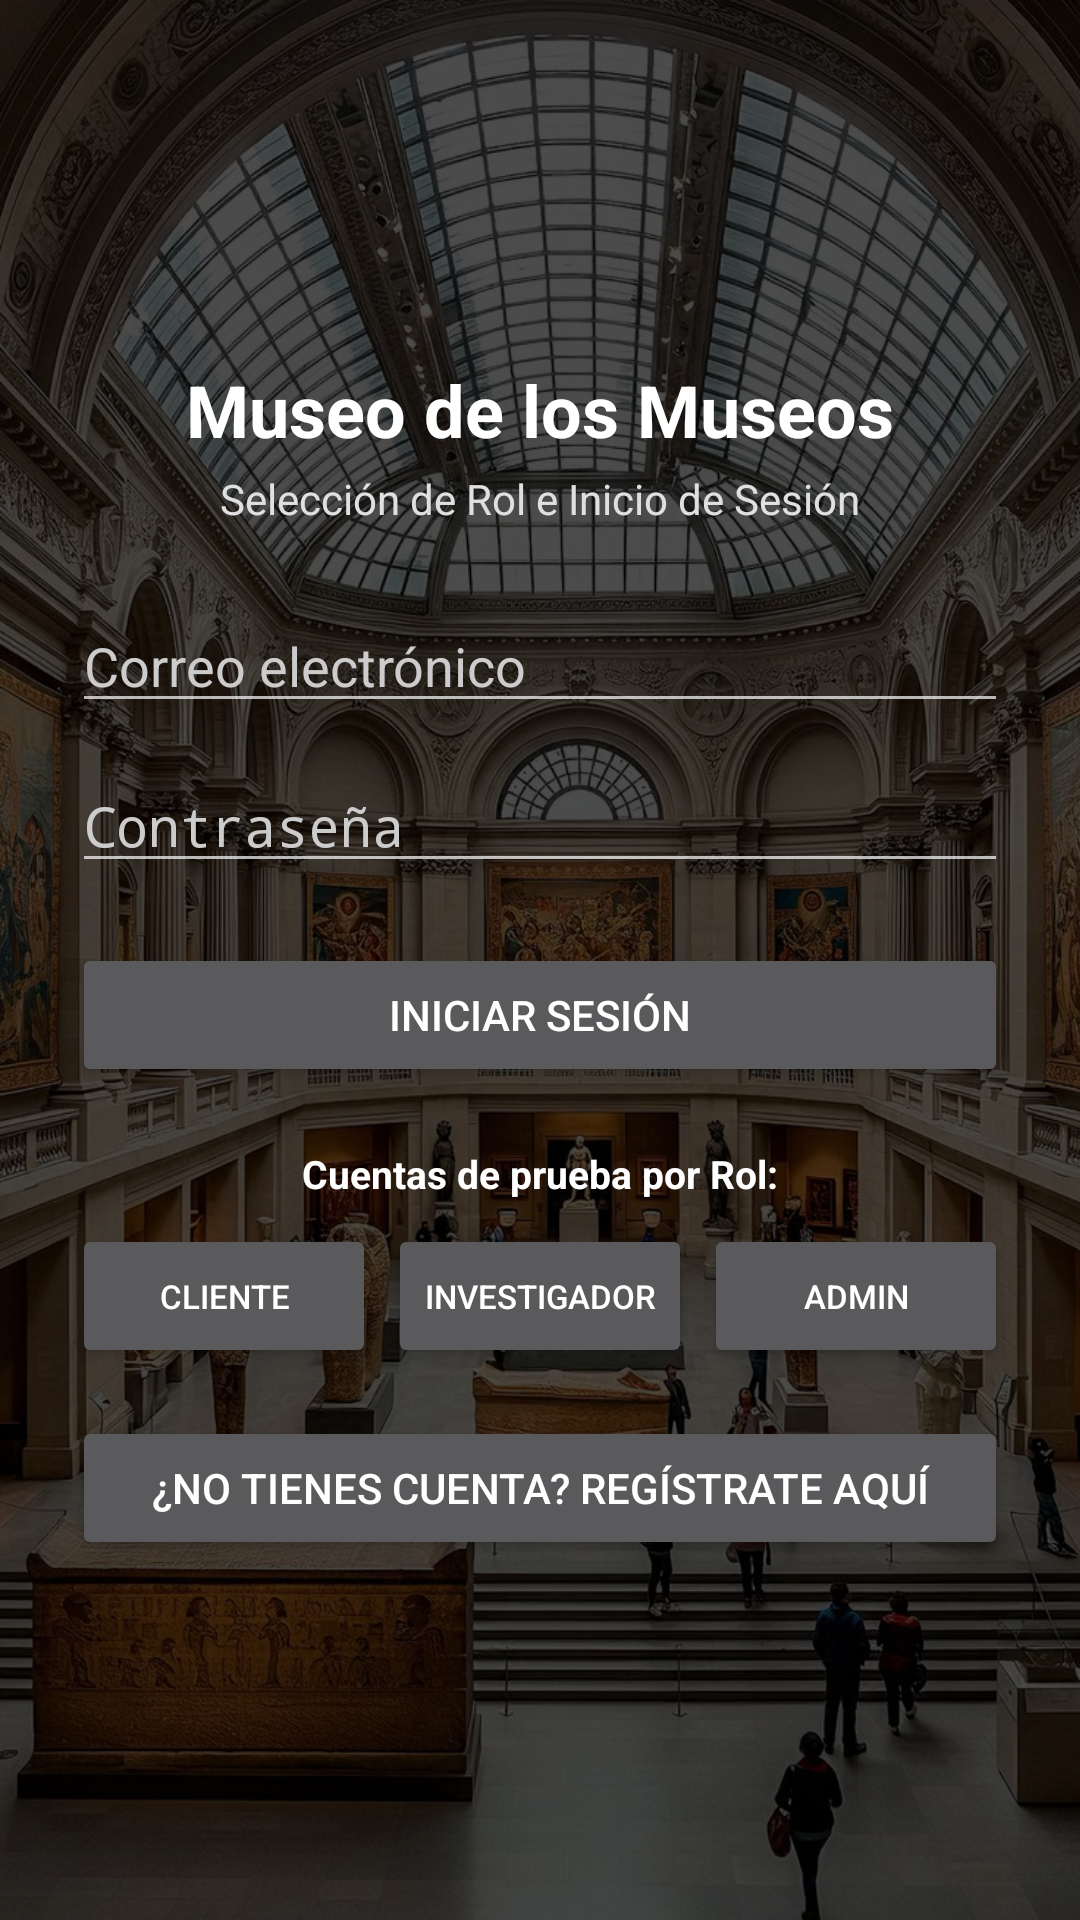

Produce the Android XML layout that renders to this screen, including the resource entries it uses.
<!-- AndroidManifest.xml: application theme Theme.Aplicacion_movil_museo -->
<!-- res/layout/login.xml -->
<?xml version="1.0" encoding="utf-8"?>
<androidx.constraintlayout.widget.ConstraintLayout xmlns:android="http://schemas.android.com/apk/res/android"
    xmlns:app="http://schemas.android.com/apk/res-auto"
    android:layout_width="match_parent"
    android:layout_height="match_parent">

    
    <ImageView
        android:id="@+id/imgFondoLogin"
        android:layout_width="0dp"
        android:layout_height="0dp"
        android:src="@drawable/fondo"
        android:scaleType="centerCrop"
        app:layout_constraintTop_toTopOf="parent"
        app:layout_constraintBottom_toBottomOf="parent"
        app:layout_constraintStart_toStartOf="parent"
        app:layout_constraintEnd_toEndOf="parent" />

    
    <View
        android:layout_width="0dp"
        android:layout_height="0dp"
        android:background="#B3000000"
        app:layout_constraintTop_toTopOf="parent"
        app:layout_constraintBottom_toBottomOf="parent"
        app:layout_constraintStart_toStartOf="parent"
        app:layout_constraintEnd_toEndOf="parent" />

    
    <LinearLayout
        android:layout_width="0dp"
        android:layout_height="wrap_content"
        android:orientation="vertical"
        android:gravity="center"
        android:padding="24dp"
        app:layout_constraintTop_toTopOf="parent"
        app:layout_constraintBottom_toBottomOf="parent"
        app:layout_constraintStart_toStartOf="parent"
        app:layout_constraintEnd_toEndOf="parent">

        <TextView
            android:layout_width="wrap_content"
            android:layout_height="wrap_content"
            android:layout_marginBottom="4dp"
            android:text="Museo de los Museos"
            android:textSize="24sp"
            android:textStyle="bold"
            android:textColor="#FFFFFF" />

        <TextView
            android:layout_width="wrap_content"
            android:layout_height="wrap_content"
            android:layout_marginBottom="24dp"
            android:text="Selección de Rol e Inicio de Sesión"
            android:textColor="#E0E0E0"
            android:textSize="14sp" />

        <EditText
            android:id="@+id/etLoginEmail"
            android:layout_width="match_parent"
            android:layout_height="wrap_content"
            android:layout_marginBottom="12dp"
            android:hint="Correo electrónico"
            android:textColor="#FFFFFF"
            android:textColorHint="#CCCCCC"
            android:inputType="textEmailAddress" />

        <EditText
            android:id="@+id/etLoginContrasena"
            android:layout_width="match_parent"
            android:layout_height="wrap_content"
            android:layout_marginBottom="20dp"
            android:hint="Contraseña"
            android:textColor="#FFFFFF"
            android:textColorHint="#CCCCCC"
            android:inputType="textPassword" />

        <Button
            android:id="@+id/btnLogin"
            android:layout_width="match_parent"
            android:layout_height="wrap_content"
            android:layout_marginBottom="20dp"
            android:text="Iniciar Sesión" />

        
        <TextView
            android:layout_width="wrap_content"
            android:layout_height="wrap_content"
            android:layout_marginBottom="8dp"
            android:text="Cuentas de prueba por Rol:"
            android:textColor="#FFFFFF"
            android:textSize="13sp"
            android:textStyle="bold" />

        <LinearLayout
            android:layout_width="match_parent"
            android:layout_height="wrap_content"
            android:layout_marginBottom="16dp"
            android:orientation="horizontal">

            <Button
                android:id="@+id/btnDemoCliente"
                android:layout_width="0dp"
                android:layout_height="wrap_content"
                android:layout_weight="1"
                android:text="Cliente"
                android:textSize="11sp" />

            <Button
                android:id="@+id/btnDemoInvestigador"
                android:layout_width="0dp"
                android:layout_height="wrap_content"
                android:layout_marginStart="4dp"
                android:layout_marginEnd="4dp"
                android:layout_weight="1"
                android:text="Investigador"
                android:textSize="11sp" />

            <Button
                android:id="@+id/btnDemoAdmin"
                android:layout_width="0dp"
                android:layout_height="wrap_content"
                android:layout_weight="1"
                android:text="Admin"
                android:textSize="11sp" />
        </LinearLayout>

        <Button
            android:id="@+id/btnIrARegistro"
            android:layout_width="match_parent"
            android:layout_height="wrap_content"
            android:text="¿No tienes cuenta? Regístrate aquí" />

    </LinearLayout>

</androidx.constraintlayout.widget.ConstraintLayout>
<!-- resources referenced by this layout -->
<resources>
  <!-- drawable fondo: jpg bitmap (drawable, 302163 bytes) -->
  <style name="Theme.Aplicacion_movil_museo" parent="android:Theme.Material.NoActionBar">
          <item name="android:windowBackground">@android:color/black</item>
          <item name="android:colorBackground">@android:color/black</item>
      </style>
</resources>
